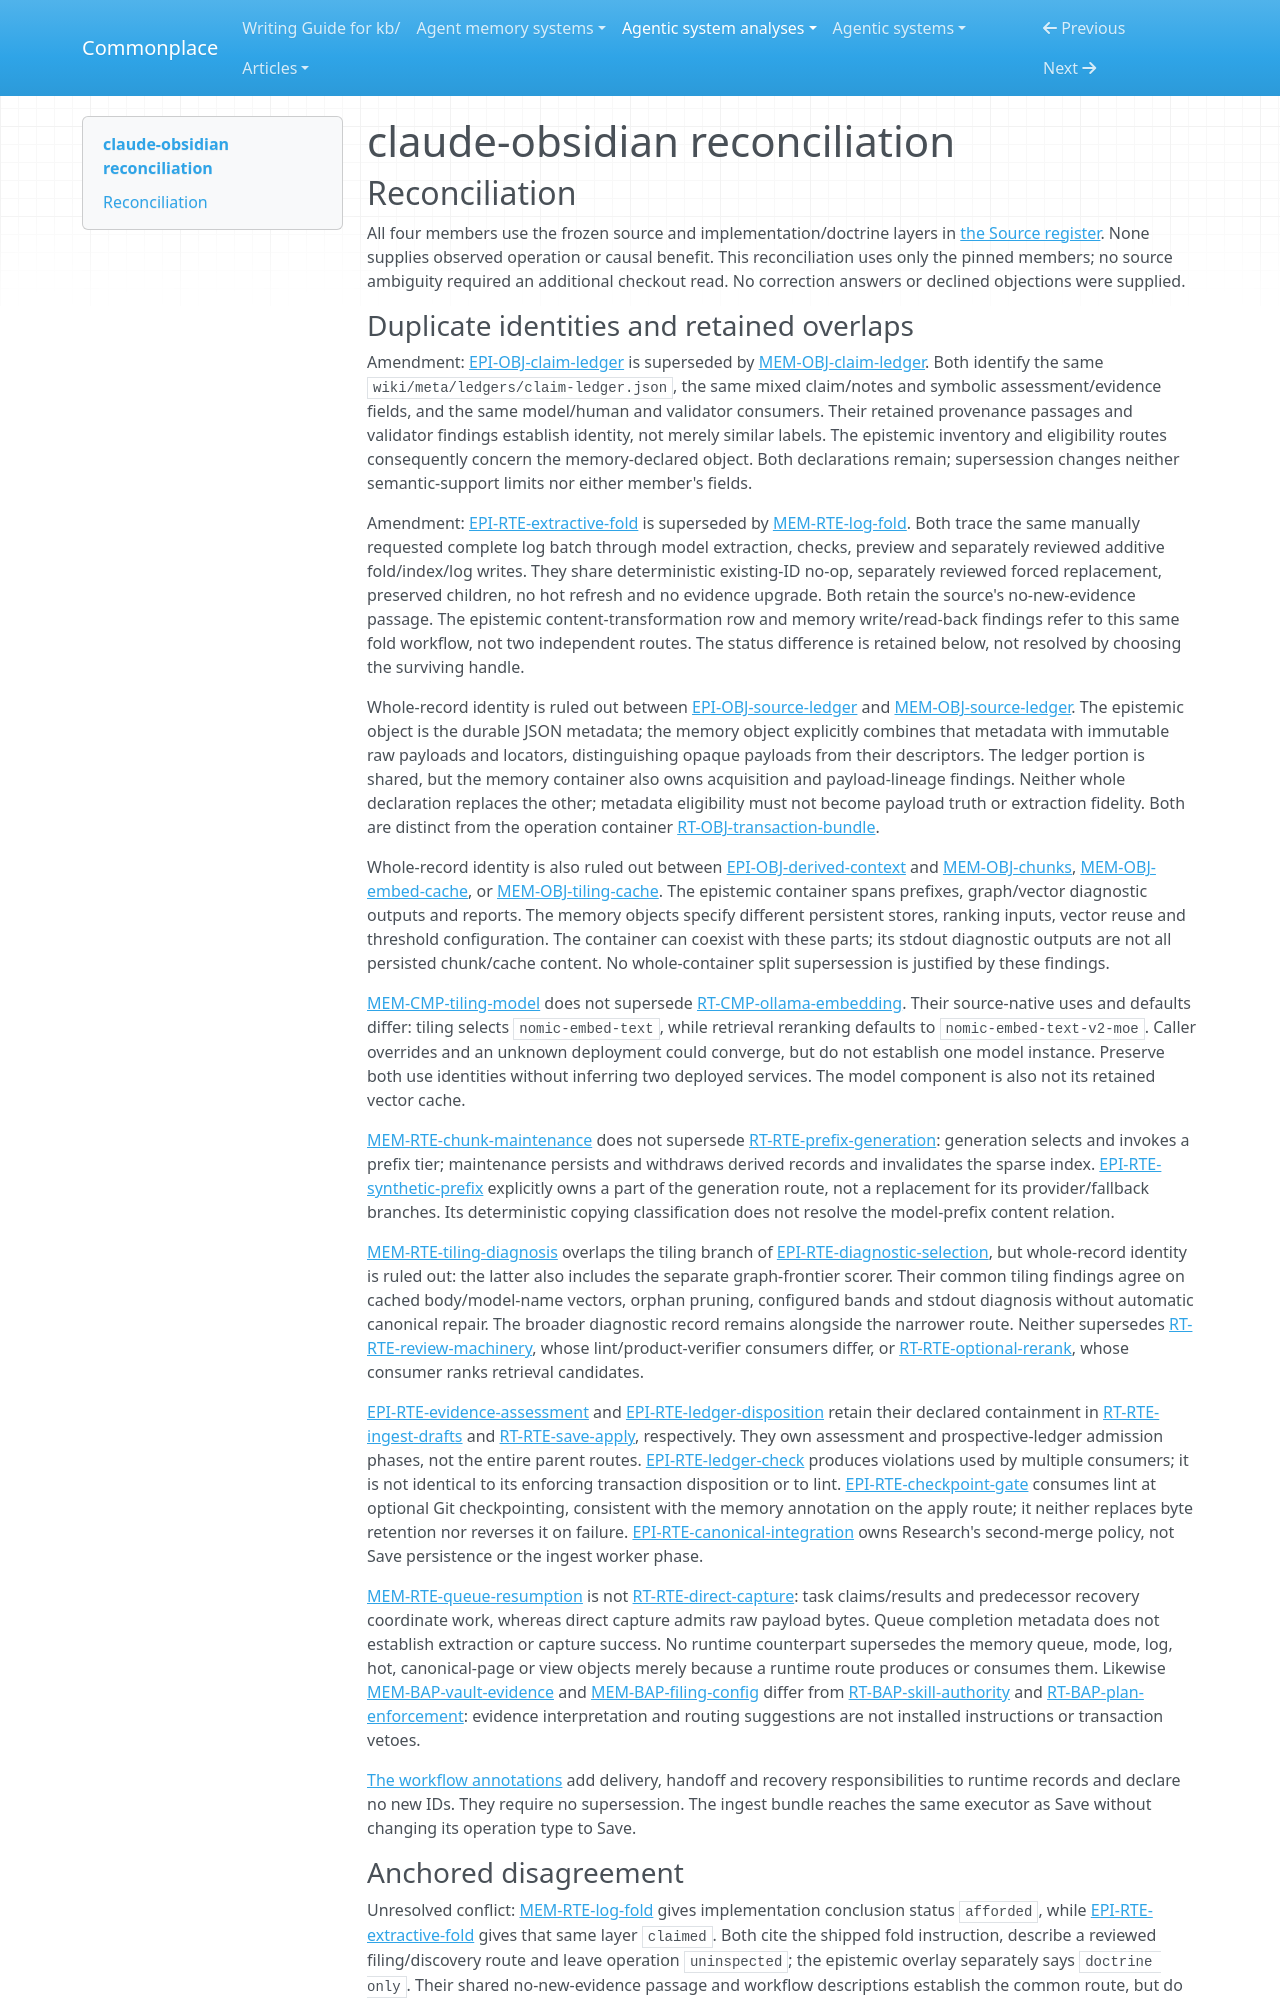

repository: zby/commonplace · page: agentic-system-analyses/retained/agricidaniel--claude-obsidian/reconciliation/index.html · generator: mkdocs

---
type: agentic-system-analyses/types/agentic-system-reconciliation-report.md
description: "Reconciliation of claude-obsidian analyst records at commit 32ac5a02c4e082e4a5628ca810776375e134708e."
run-id: AAS-2026-10-13-claude-obsidian-c5e56e25c8bb-01
reviewed-boundary: "32ac5a02c4e082e4a5628ca810776375e134708e"
---

# claude-obsidian reconciliation

## Reconciliation

All four members use the frozen source and implementation/doctrine layers in [the Source register](boundary.md#source-register). None supplies observed operation or causal benefit. This reconciliation uses only the pinned members; no source ambiguity required an additional checkout read. No correction answers or declined objections were supplied.

### Duplicate identities and retained overlaps

Amendment: [EPI-OBJ-claim-ledger](epistemic.md#epi-obj-claim-ledger) is superseded by [MEM-OBJ-claim-ledger](memory.md#mem-obj-claim-ledger). Both identify the same `wiki/meta/ledgers/claim-ledger.json`, the same mixed claim/notes and symbolic assessment/evidence fields, and the same model/human and validator consumers. Their retained provenance passages and validator findings establish identity, not merely similar labels. The epistemic inventory and eligibility routes consequently concern the memory-declared object. Both declarations remain; supersession changes neither semantic-support limits nor either member's fields.

Amendment: [EPI-RTE-extractive-fold](epistemic.md#epi-rte-extractive-fold) is superseded by [MEM-RTE-log-fold](memory.md#mem-rte-log-fold). Both trace the same manually requested complete log batch through model extraction, checks, preview and separately reviewed additive fold/index/log writes. They share deterministic existing-ID no-op, separately reviewed forced replacement, preserved children, no hot refresh and no evidence upgrade. Both retain the source's no-new-evidence passage. The epistemic content-transformation row and memory write/read-back findings refer to this same fold workflow, not two independent routes. The status difference is retained below, not resolved by choosing the surviving handle.

Whole-record identity is ruled out between [EPI-OBJ-source-ledger](epistemic.md#epi-obj-source-ledger) and [MEM-OBJ-source-ledger](memory.md#mem-obj-source-ledger). The epistemic object is the durable JSON metadata; the memory object explicitly combines that metadata with immutable raw payloads and locators, distinguishing opaque payloads from their descriptors. The ledger portion is shared, but the memory container also owns acquisition and payload-lineage findings. Neither whole declaration replaces the other; metadata eligibility must not become payload truth or extraction fidelity. Both are distinct from the operation container [RT-OBJ-transaction-bundle](runtime.md#rt-obj-transaction-bundle).

Whole-record identity is also ruled out between [EPI-OBJ-derived-context](epistemic.md#epi-obj-derived-context) and [MEM-OBJ-chunks](memory.md#mem-obj-chunks), [MEM-OBJ-embed-cache](memory.md#mem-obj-embed-cache), or [MEM-OBJ-tiling-cache](memory.md#mem-obj-tiling-cache). The epistemic container spans prefixes, graph/vector diagnostic outputs and reports. The memory objects specify different persistent stores, ranking inputs, vector reuse and threshold configuration. The container can coexist with these parts; its stdout diagnostic outputs are not all persisted chunk/cache content. No whole-container split supersession is justified by these findings.

[MEM-CMP-tiling-model](memory.md#mem-cmp-tiling-model) does not supersede [RT-CMP-ollama-embedding](runtime.md#rt-cmp-ollama-embedding). Their source-native uses and defaults differ: tiling selects `nomic-embed-text`, while retrieval reranking defaults to `nomic-embed-text-v2-moe`. Caller overrides and an unknown deployment could converge, but do not establish one model instance. Preserve both use identities without inferring two deployed services. The model component is also not its retained vector cache.

[MEM-RTE-chunk-maintenance](memory.md#mem-rte-chunk-maintenance) does not supersede [RT-RTE-prefix-generation](runtime.md#rt-rte-prefix-generation): generation selects and invokes a prefix tier; maintenance persists and withdraws derived records and invalidates the sparse index. [EPI-RTE-synthetic-prefix](epistemic.md#epi-rte-synthetic-prefix) explicitly owns a part of the generation route, not a replacement for its provider/fallback branches. Its deterministic copying classification does not resolve the model-prefix content relation.

[MEM-RTE-tiling-diagnosis](memory.md#mem-rte-tiling-diagnosis) overlaps the tiling branch of [EPI-RTE-diagnostic-selection](epistemic.md#epi-rte-diagnostic-selection), but whole-record identity is ruled out: the latter also includes the separate graph-frontier scorer. Their common tiling findings agree on cached body/model-name vectors, orphan pruning, configured bands and stdout diagnosis without automatic canonical repair. The broader diagnostic record remains alongside the narrower route. Neither supersedes [RT-RTE-review-machinery](runtime.md#rt-rte-review-machinery), whose lint/product-verifier consumers differ, or [RT-RTE-optional-rerank](runtime.md#rt-rte-optional-rerank), whose consumer ranks retrieval candidates.

[EPI-RTE-evidence-assessment](epistemic.md#epi-rte-evidence-assessment) and [EPI-RTE-ledger-disposition](epistemic.md#epi-rte-ledger-disposition) retain their declared containment in [RT-RTE-ingest-drafts](runtime.md#rt-rte-ingest-drafts) and [RT-RTE-save-apply](runtime.md#rt-rte-save-apply), respectively. They own assessment and prospective-ledger admission phases, not the entire parent routes. [EPI-RTE-ledger-check](epistemic.md#epi-rte-ledger-check) produces violations used by multiple consumers; it is not identical to its enforcing transaction disposition or to lint. [EPI-RTE-checkpoint-gate](epistemic.md#epi-rte-checkpoint-gate) consumes lint at optional Git checkpointing, consistent with the memory annotation on the apply route; it neither replaces byte retention nor reverses it on failure. [EPI-RTE-canonical-integration](epistemic.md#epi-rte-canonical-integration) owns Research's second-merge policy, not Save persistence or the ingest worker phase.

[MEM-RTE-queue-resumption](memory.md#mem-rte-queue-resumption) is not [RT-RTE-direct-capture](runtime.md#rt-rte-direct-capture): task claims/results and predecessor recovery coordinate work, whereas direct capture admits raw payload bytes. Queue completion metadata does not establish extraction or capture success. No runtime counterpart supersedes the memory queue, mode, log, hot, canonical-page or view objects merely because a runtime route produces or consumes them. Likewise [MEM-BAP-vault-evidence](memory.md#mem-bap-vault-evidence) and [MEM-BAP-filing-config](memory.md#mem-bap-filing-config) differ from [RT-BAP-skill-authority](runtime.md#rt-bap-skill-authority) and [RT-BAP-plan-enforcement](runtime.md#rt-bap-plan-enforcement): evidence interpretation and routing suggestions are not installed instructions or transaction vetoes.

[The workflow annotations](workflow.md#annotations) add delivery, handoff and recovery responsibilities to runtime records and declare no new IDs. They require no supersession. The ingest bundle reaches the same executor as Save without changing its operation type to Save.
